Run: headless pygame with SDL's dummy video driver; simulated clock (each Clock.tick advances the game by its frame time, no real sleeping); random seed 0; keys injected as events and as key.get_pressed() state; no mouse input.
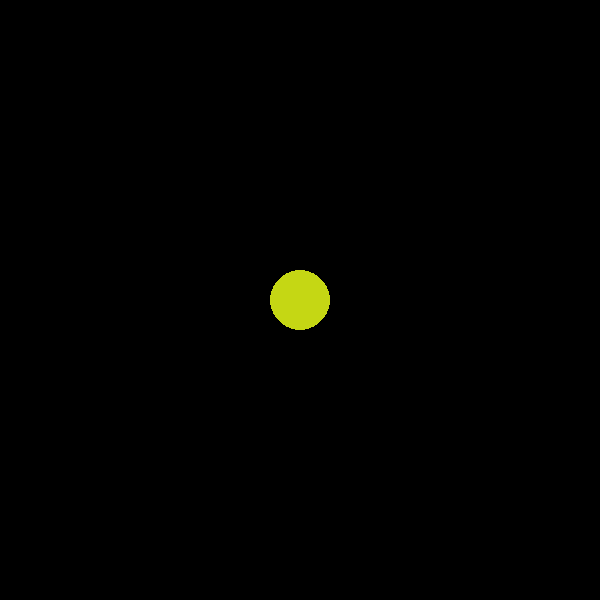
Frame 1 of 4 · flips 1–60 · no input
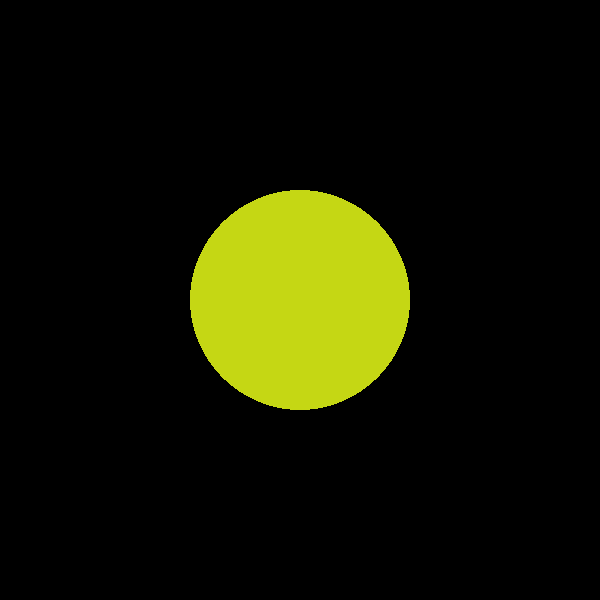
Frame 2 of 4 · flips 61–180 · tapped SPACE, RETURN · held RIGHT (→), D
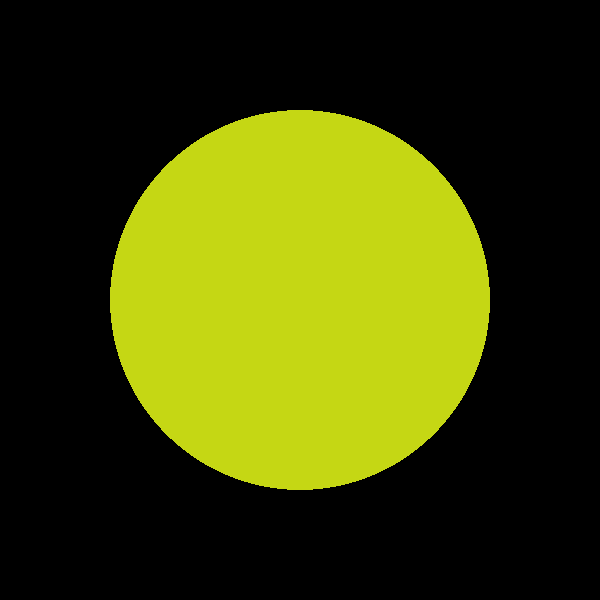
Frame 3 of 4 · flips 181–300 · held DOWN (↓), S
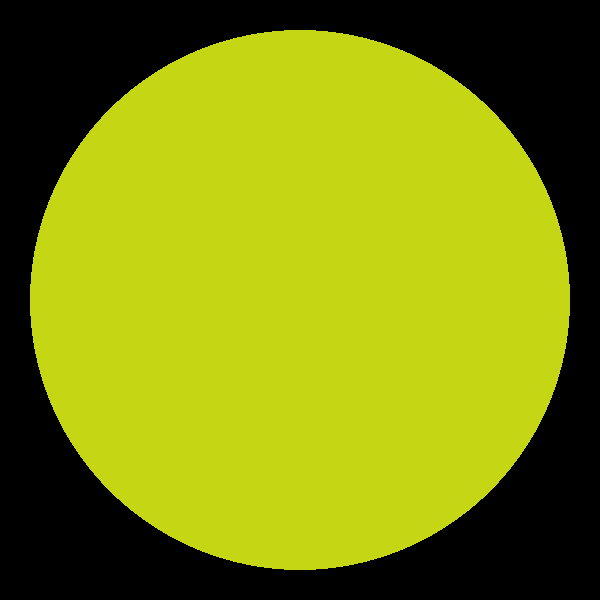
Frame 4 of 4 · flips 301–420 · held LEFT (←), A, UP (↑), W

The pygame program that drew these frames:

from random import randint
import pygame
pygame.init()

screen = pygame.display.set_mode((600, 600))
pygame.display.set_caption('Shapes!!')

radius, negative, color = 10, 10, tuple([randint(0, 255) for i in range(3)])

while True:
    for event in pygame.event.get():
        if event.type == pygame.QUIT:
            quit()

    screen.fill((0, 0, 0))

    pygame.draw.circle(screen, color, (300, 300), radius)
    radius, negative, color = radius + negative, -negative if radius + negative == 300 or radius + negative == 10 else negative, tuple([randint(0, 255) for i in range(3)]) if radius == 300 else color

    radius += negative
    if radius == 300 or radius == 10:
        negative = -negative
    if radius == 300:
        color = tuple([randint(0, 255) for i in range(3)])

    pygame.display.update()
